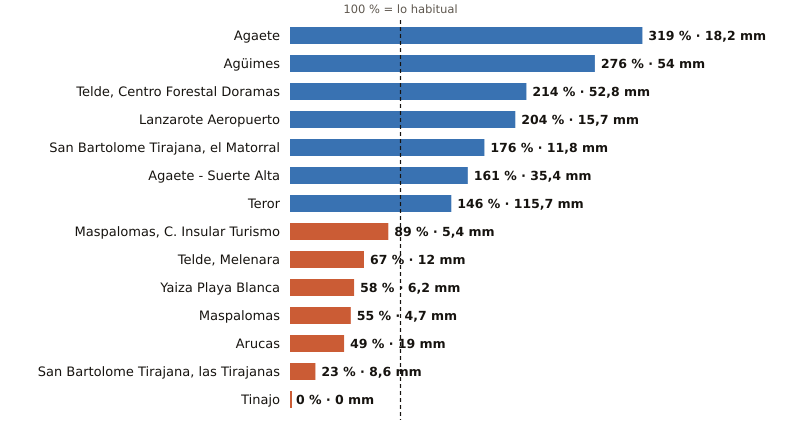

Data behind this chart, as committed beside it:
estacion, provincia, indicativo, mm_otono, referencia_mm, pct, periodo_referencia, hasta, hora
Agaete, Las Palmas, C619X, 18.2, 5.7, 319, 2009-2025, 2026-10-25, 1
Agüimes, Las Palmas, C648C, 54.0, 19.6, 276, 2009-2025, 2026-10-24, 
Telde, Centro Forestal Doramas, Las Palmas, C648N, 52.8, 24.7, 214, 1991-2020, 2026-10-25, 1
Lanzarote Aeropuerto, Las Palmas, C029O, 15.7, 7.7, 204, 1991-2020, 2026-10-25, 1
San Bartolome Tirajana, el Matorral, Las Palmas, C639U, 11.8, 6.7, 176, 1991-2020, 2026-10-25, 1
Agaete - Suerte Alta, Las Palmas, C668V, 35.4, 22.0, 161, 1991-2025, 2026-10-24, 
Teror, Las Palmas, C656V, 115.7, 79.0, 146, 1993-2025, 2026-10-24, 
Maspalomas, C. Insular Turismo, Las Palmas, C639M, 5.4, 6.1, 89, 1991-2020, 2026-10-25, 1
Telde, Melenara, Las Palmas, C649R, 12.0, 17.8, 67, 2009-2025, 2026-10-25, 1
Yaiza Playa Blanca, Las Palmas, C019V, 6.2, 10.7, 58, 1991-2020, 2026-10-24, 
Maspalomas, Las Palmas, C689E, 4.7, 8.5, 55, 1991-2020, 2026-10-25, 1
Arucas, Las Palmas, C669B, 19.0, 38.7, 49, 2009-2025, 2026-10-24, 
San Bartolome Tirajana, las Tirajanas, Las Palmas, C635B, 8.6, 37.0, 23, 2009-2025, 2026-10-25, 1
Tinajo, Las Palmas, C048W, 0.0, 10.9, 0, 2010-2025, 2026-10-24, 
